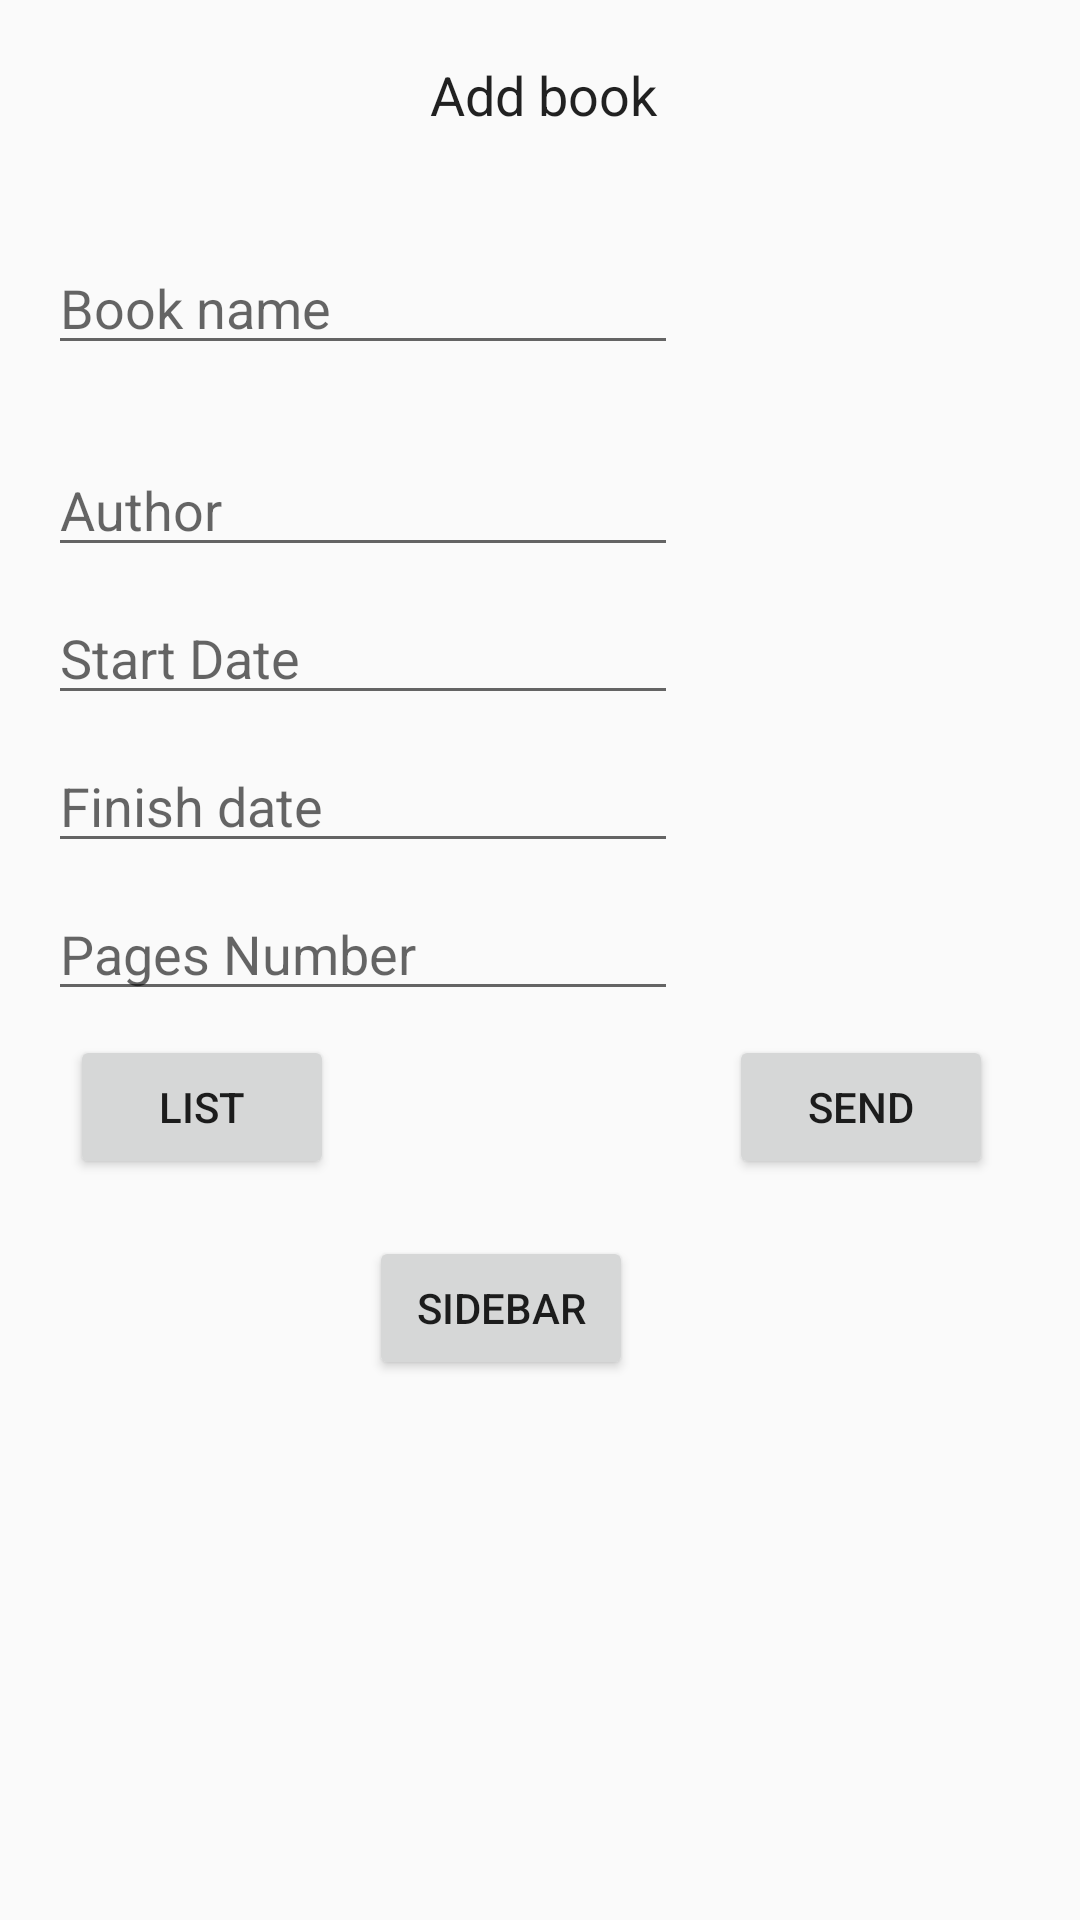

The Android layout XML behind this screen, and the referenced resources:
<!-- AndroidManifest.xml: application theme AppTheme -->
<!-- res/layout/activity_main.xml -->
<?xml version="1.0" encoding="utf-8"?>

<android.support.constraint.ConstraintLayout xmlns:android="http://schemas.android.com/apk/res/android"
    xmlns:app="http://schemas.android.com/apk/res-auto"
    xmlns:tools="http://schemas.android.com/tools"
    android:id="@+id/addBook"
    android:layout_width="match_parent"
    android:layout_height="match_parent"
    tools:context="mrtequila.bookworm.MainActivity">

    <EditText
        android:id="@+id/startDate"
        android:layout_width="wrap_content"
        android:layout_height="wrap_content"
        android:layout_marginLeft="16dp"
        android:layout_marginTop="8dp"
        android:contentDescription="Start Date"
        android:ems="10"
        android:hint="Start Date"
        android:inputType="date"
        android:onClick="showDatePickerDialog"
        android:selectAllOnFocus="false"
        app:layout_constraintLeft_toLeftOf="parent"
        app:layout_constraintTop_toBottomOf="@+id/bookAuthor" />

    <EditText
        android:id="@+id/bookAuthor"
        android:layout_width="0dp"
        android:layout_height="wrap_content"
        android:layout_marginLeft="16dp"
        android:layout_marginTop="8dp"
        android:ems="10"
        android:hint="@string/book_author"
        android:inputType="textPersonName"
        app:layout_constraintBottom_toBottomOf="parent"
        app:layout_constraintLeft_toLeftOf="parent"
        app:layout_constraintTop_toBottomOf="@+id/editText2"
        app:layout_constraintVertical_bias="0.158" />

    <Button
        android:id="@+id/buttonAdd"
        android:layout_width="wrap_content"
        android:layout_height="wrap_content"
        android:layout_marginRight="29dp"
        android:layout_marginTop="8dp"
        android:onClick="addBook"
        android:text="@string/button_send"
        app:layout_constraintRight_toRightOf="parent"
        app:layout_constraintTop_toBottomOf="@+id/pagesNo" />

    <EditText
        android:id="@+id/editText2"
        android:layout_width="218dp"
        android:layout_height="47dp"
        android:background="@null"
        android:clickable="false"
        android:cursorVisible="false"
        android:ems="10"
        android:focusable="false"
        android:focusableInTouchMode="false"
        android:inputType="none"
        android:text="@string/add_book_title"
        android:textAlignment="center"
        app:layout_constraintHorizontal_bias="0.506"
        app:layout_constraintLeft_toLeftOf="parent"
        app:layout_constraintRight_toRightOf="parent"
        tools:clickable="false"
        app:layout_constraintTop_toTopOf="parent"
        android:layout_marginTop="8dp" />

    <EditText
        android:id="@+id/bookTitle"
        android:layout_width="wrap_content"
        android:layout_height="wrap_content"
        android:layout_marginBottom="8dp"
        android:layout_marginLeft="16dp"
        android:layout_marginTop="8dp"
        android:ems="10"
        android:hint="@string/book_name_heading"
        android:inputType="textPersonName"
        app:layout_constraintBottom_toTopOf="@+id/bookAuthor"
        app:layout_constraintLeft_toLeftOf="parent"
        app:layout_constraintTop_toBottomOf="@+id/editText2"
        app:layout_constraintVertical_bias="0.494" />

    <EditText
        android:id="@+id/finishDate"
        style="@style/Widget.AppCompat.EditText"
        android:layout_width="wrap_content"
        android:layout_height="wrap_content"
        android:layout_marginLeft="16dp"
        android:layout_marginTop="8dp"
        android:allowUndo="false"
        android:contentDescription="Finish date"
        android:ems="10"
        android:hint="Finish date"
        android:inputType="date"
        android:onClick="showDatePickerDialog"
        android:selectAllOnFocus="false"
        android:singleLine="false"
        app:layout_constraintLeft_toLeftOf="parent"
        app:layout_constraintTop_toBottomOf="@+id/startDate"
        tools:inputType="none" />

    <EditText
        android:id="@+id/pagesNo"
        android:layout_width="wrap_content"
        android:layout_height="wrap_content"
        android:layout_marginLeft="16dp"
        android:layout_marginTop="8dp"
        android:contentDescription="Pages Number"
        android:ems="10"
        android:hint="Pages Number"
        android:inputType="number"
        app:layout_constraintLeft_toLeftOf="parent"
        app:layout_constraintTop_toBottomOf="@+id/finishDate" />

    <Button
        android:id="@+id/listView"
        android:layout_width="wrap_content"
        android:layout_height="wrap_content"
        android:layout_marginLeft="8dp"
        android:layout_marginRight="8dp"
        android:layout_marginTop="8dp"
        android:onClick="openList"
        android:text="List"
        app:layout_constraintHorizontal_bias="0.11"
        app:layout_constraintLeft_toLeftOf="parent"
        app:layout_constraintRight_toLeftOf="@+id/buttonAdd"
        app:layout_constraintTop_toBottomOf="@+id/pagesNo" />

    <Button
        android:id="@+id/testBarView"
        android:layout_width="wrap_content"
        android:layout_height="wrap_content"
        android:layout_marginLeft="8dp"
        android:layout_marginRight="8dp"
        android:layout_marginTop="75dp"
        android:onClick="openSideBar"
        android:text="SideBar"
        app:layout_constraintHorizontal_bias="0.828"
        app:layout_constraintLeft_toLeftOf="parent"
        app:layout_constraintRight_toLeftOf="@+id/buttonAdd"
        app:layout_constraintTop_toBottomOf="@+id/pagesNo" />

</android.support.constraint.ConstraintLayout>
<!-- resources referenced by this layout -->
<resources>
  <string name="add_book_title">Add book</string>
  <string name="book_author">Author</string>
  <string name="book_name_heading">Book name</string>
  <string name="button_send">Send</string>
  <style name="AppTheme" parent="Theme.AppCompat.Light.DarkActionBar">
          
          <item name="colorPrimary">@color/colorPrimary</item>
          <item name="colorPrimaryDark">@color/colorPrimaryDark</item>
          <item name="colorAccent">@color/colorAccent</item>
      </style>
  <!-- not gathered from this repository: default colours our renderer supplied (Android Studio template values) -->
  <color name="colorPrimary">#FF6200EE</color>
  <color name="colorPrimaryDark">#FF3700B3</color>
  <color name="colorAccent">#FF03DAC5</color>
</resources>
